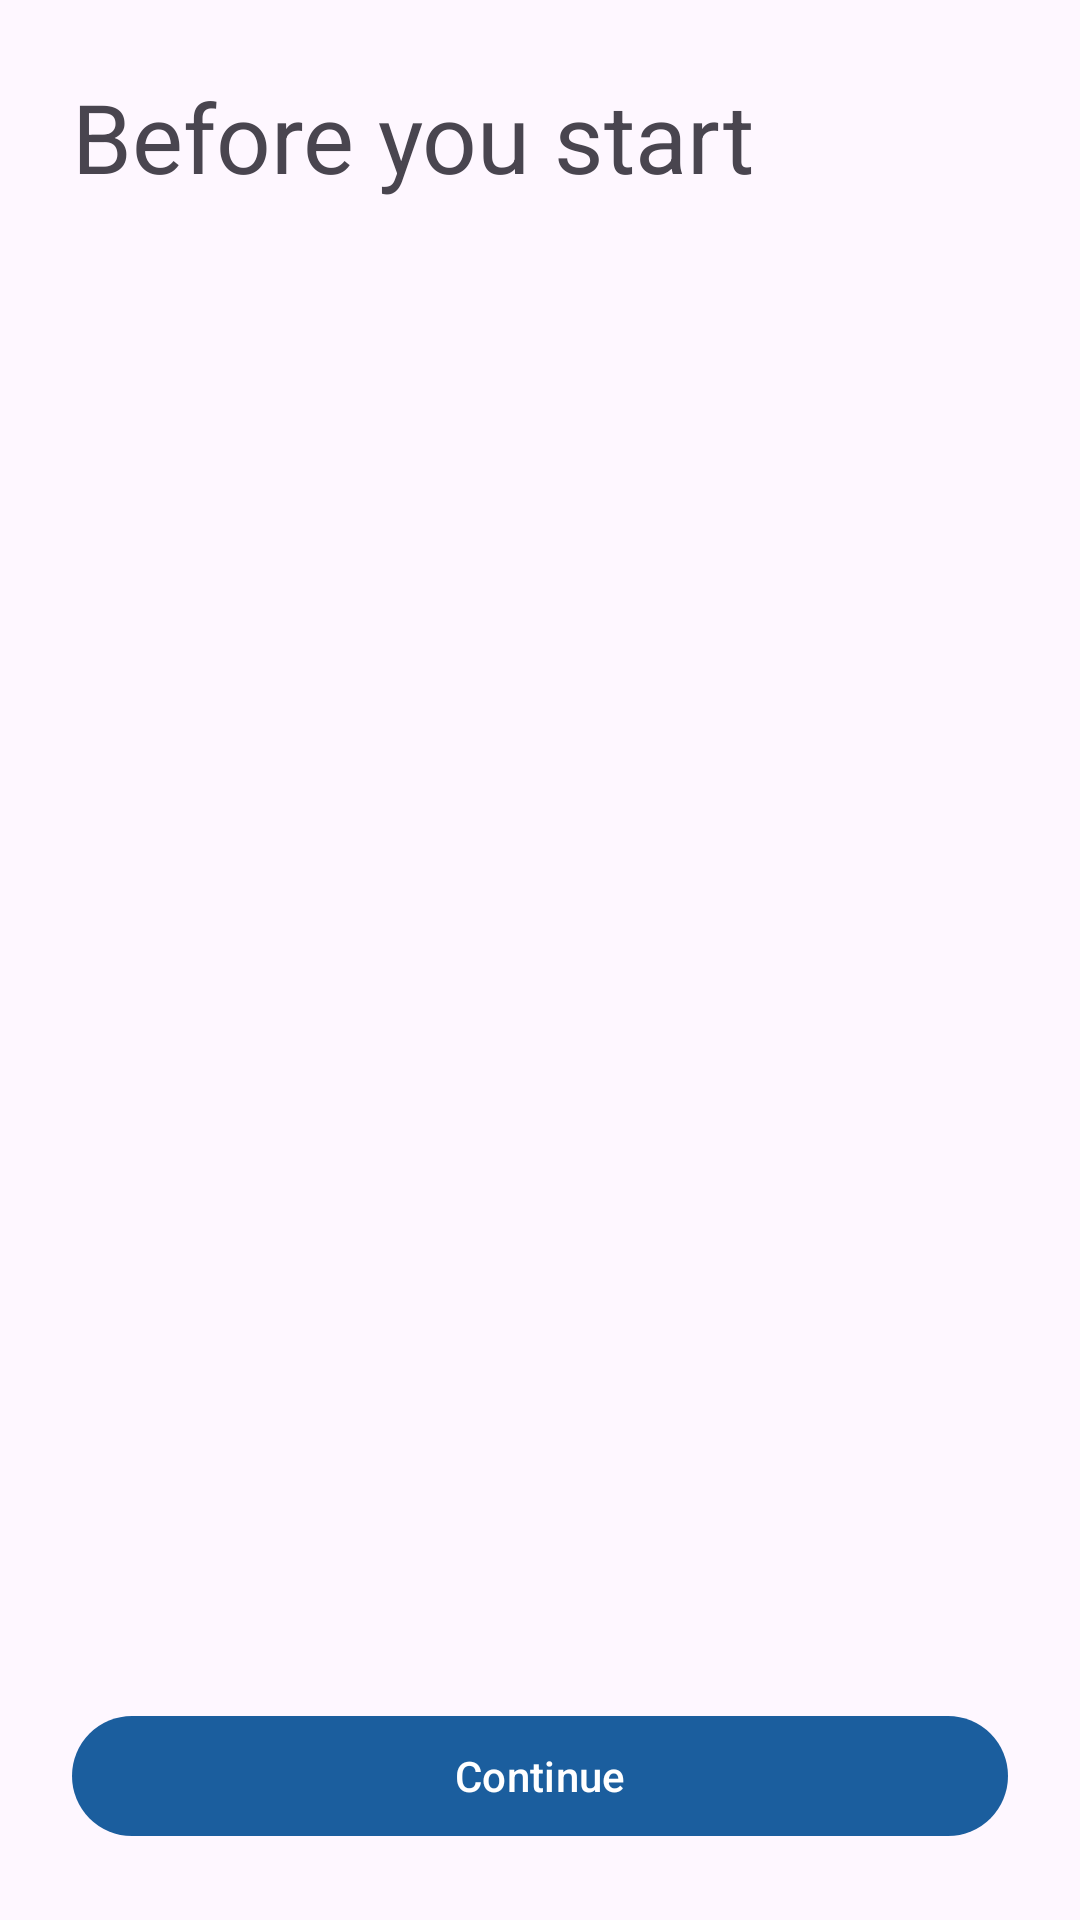

Here is an Android app screen rendered from its layout file. Give the layout XML and the strings, colors and styles it references.
<!-- AndroidManifest.xml: application theme Theme.ProxyBridge -->
<!-- res/layout/activity_disclosure.xml -->
<?xml version="1.0" encoding="utf-8"?>
<LinearLayout xmlns:android="http://schemas.android.com/apk/res/android"
    android:layout_width="match_parent"
    android:layout_height="match_parent"
    android:fitsSystemWindows="true"
    android:orientation="vertical">

    <ScrollView
        android:layout_width="match_parent"
        android:layout_height="0dp"
        android:layout_weight="1">

        <LinearLayout
            android:id="@+id/sections"
            android:layout_width="match_parent"
            android:layout_height="wrap_content"
            android:orientation="vertical"
            android:padding="24dp">

            <TextView
                style="@style/TextAppearance.Material3.HeadlineLarge"
                android:layout_width="match_parent"
                android:layout_height="wrap_content"
                android:text="@string/disclosure_title" />
        </LinearLayout>
    </ScrollView>

    <com.google.android.material.button.MaterialButton
        android:id="@+id/accept"
        android:layout_width="match_parent"
        android:layout_height="wrap_content"
        android:layout_margin="24dp"
        android:text="@string/disclosure_continue" />
</LinearLayout>
<!-- resources referenced by this layout -->
<resources>
  <string name="disclosure_continue">Continue</string>
  <string name="disclosure_title">Before you start</string>
  <style name="Theme.ProxyBridge" parent="Theme.Material3.DayNight.NoActionBar">
          <item name="colorPrimary">@color/brand_primary</item>
          <item name="colorOnPrimary">@color/brand_on_primary</item>
          <item name="colorPrimaryContainer">@color/brand_primary_container</item>
          <item name="colorOnPrimaryContainer">@color/brand_on_primary_container</item>
          <item name="colorSecondaryContainer">@color/brand_secondary_container</item>
          <item name="colorOnSecondaryContainer">@color/brand_on_secondary_container</item>
      </style>
  <color name="brand_primary">#1B5E9E</color>
  <color name="brand_on_primary">#FFFFFF</color>
  <color name="brand_primary_container">#D2E4FF</color>
  <color name="brand_on_primary_container">#001C37</color>
  <color name="brand_secondary_container">#D7E3F8</color>
  <color name="brand_on_secondary_container">#101C2B</color>
</resources>
